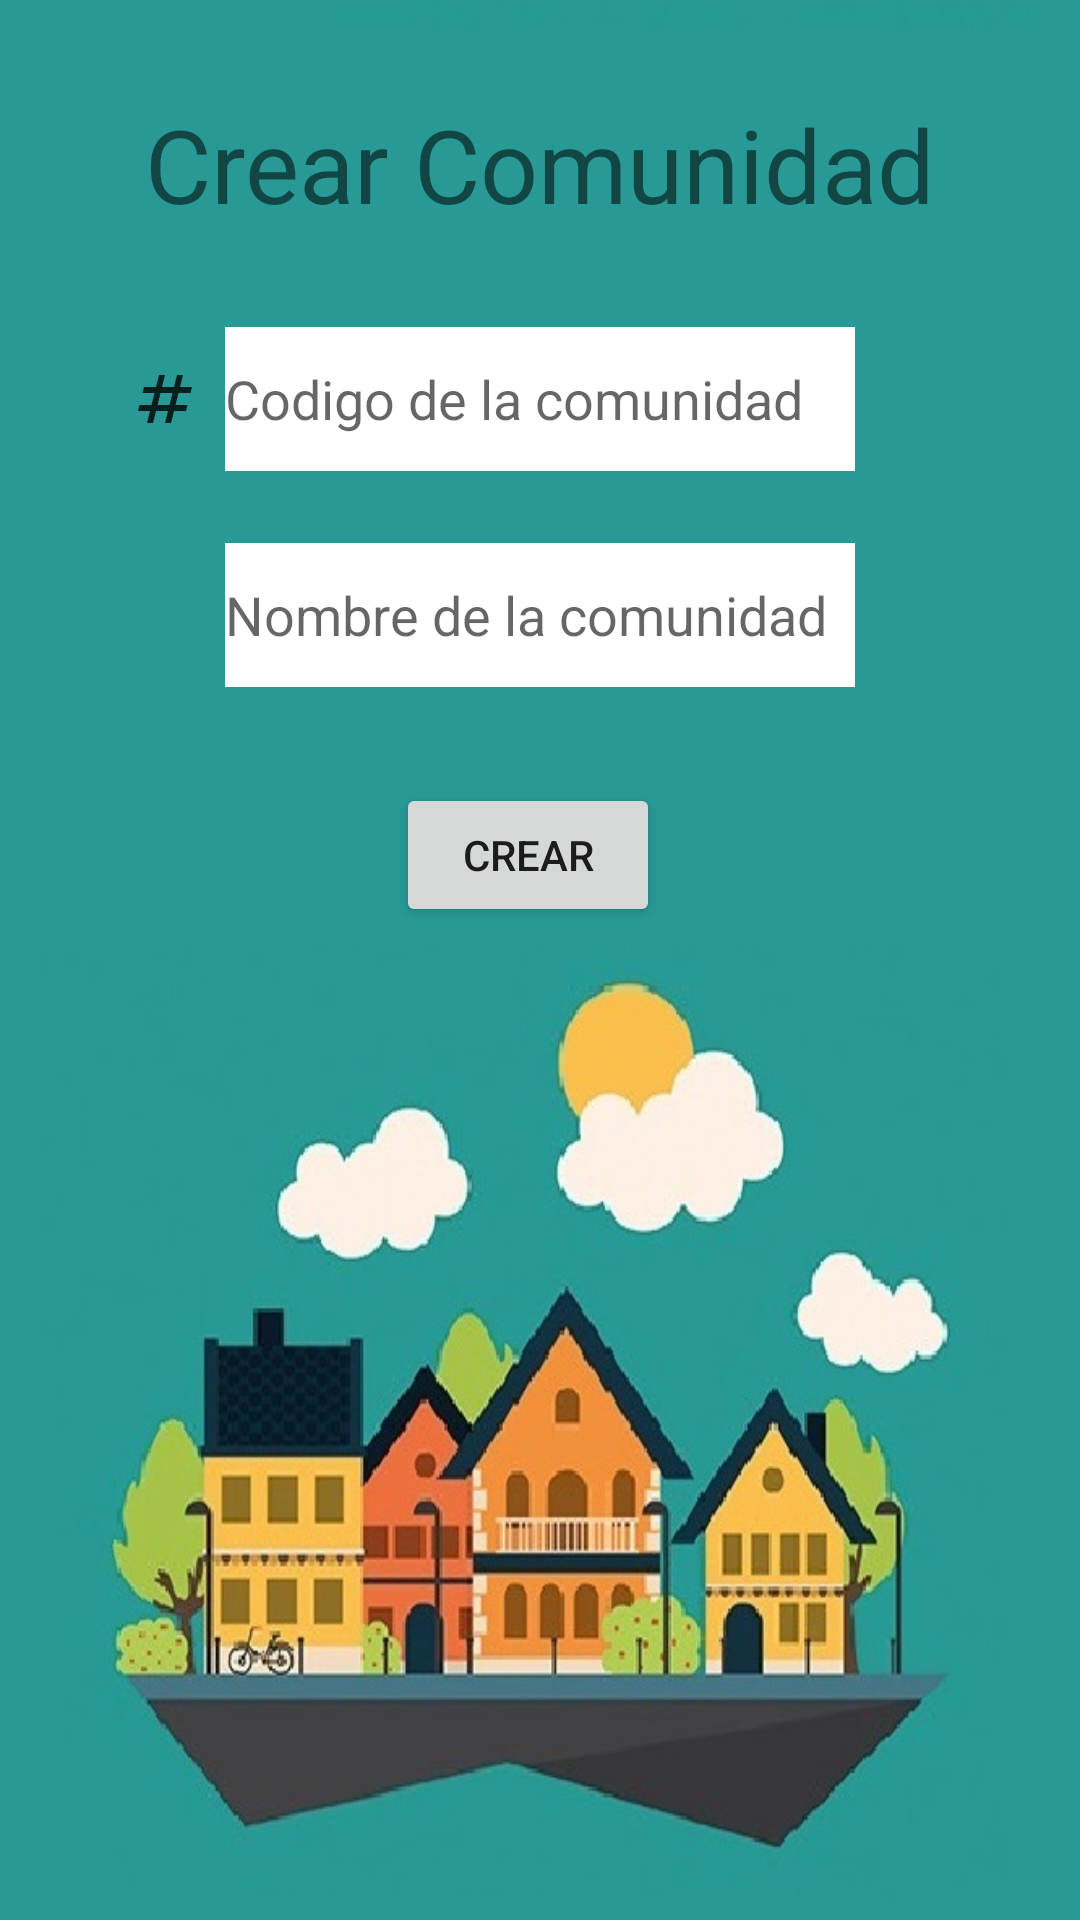

Write the Android layout XML for this screen, with the resource values it uses.
<!-- AndroidManifest.xml: application theme Theme.NeighborConect -->
<!-- res/layout/activity_crear_comunidad.xml -->
<?xml version="1.0" encoding="utf-8"?>
<androidx.constraintlayout.widget.ConstraintLayout xmlns:android="http://schemas.android.com/apk/res/android"
    xmlns:app="http://schemas.android.com/apk/res-auto"
    xmlns:tools="http://schemas.android.com/tools"
    android:layout_width="match_parent"
    android:layout_height="match_parent"
    android:background="@drawable/background3"
    tools:context=".CrearComunidad">

    <EditText
        android:id="@+id/etCode"
        android:layout_width="wrap_content"
        android:layout_height="wrap_content"
        android:layout_marginTop="109dp"
        android:background="@color/white"
        android:ems="10"
        android:hint="Codigo de la comunidad"
        android:inputType="textPersonName"
        android:maxLength="20"
        android:minHeight="48dp"
        app:layout_constraintEnd_toEndOf="parent"
        app:layout_constraintStart_toStartOf="parent"
        app:layout_constraintTop_toTopOf="parent" />

    <EditText
        android:id="@+id/etName"
        android:layout_width="wrap_content"
        android:layout_height="wrap_content"
        android:layout_marginTop="24dp"
        android:background="@color/white"
        android:ems="10"
        android:hint="Nombre de la comunidad"
        android:inputType="textPersonName"
        android:maxLength="15"
        android:maxLines="20"
        android:minHeight="48dp"
        app:layout_constraintEnd_toEndOf="@+id/etCode"
        app:layout_constraintStart_toStartOf="@+id/etCode"
        app:layout_constraintTop_toBottomOf="@+id/etCode" />

    <Button
        android:id="@+id/btCrearComunidad"
        android:layout_width="wrap_content"
        android:layout_height="wrap_content"
        android:layout_marginTop="32dp"
        android:text="Crear"
        app:layout_constraintEnd_toEndOf="@+id/etName"
        app:layout_constraintHorizontal_bias="0.466"
        app:layout_constraintStart_toStartOf="@+id/etName"
        app:layout_constraintTop_toBottomOf="@+id/etName" />

    <ImageView
        android:id="@+id/imageView5"
        android:layout_width="wrap_content"
        android:layout_height="wrap_content"
        android:layout_marginEnd="8dp"
        app:layout_constraintBottom_toBottomOf="@+id/etCode"
        app:layout_constraintEnd_toStartOf="@+id/etCode"
        app:layout_constraintTop_toTopOf="@+id/etCode"
        app:srcCompat="@drawable/ic_action_code" />

    <ImageView
        android:id="@+id/imageView6"
        android:layout_width="wrap_content"
        android:layout_height="wrap_content"
        android:layout_marginEnd="8dp"
        app:layout_constraintBottom_toBottomOf="@+id/etName"
        app:layout_constraintEnd_toStartOf="@+id/etName"
        app:layout_constraintTop_toTopOf="@+id/etName"
        app:srcCompat="@drawable/ic_action_comunidad" />

    <TextView
        android:id="@+id/tvCrearComunidad"
        android:layout_width="wrap_content"
        android:layout_height="wrap_content"
        android:text="Crear Comunidad"
        android:textSize="34sp"
        app:layout_constraintBottom_toTopOf="@+id/etCode"
        app:layout_constraintEnd_toEndOf="@+id/etCode"
        app:layout_constraintStart_toStartOf="@+id/etCode"
        app:layout_constraintTop_toTopOf="parent" />
</androidx.constraintlayout.widget.ConstraintLayout>
<!-- resources referenced by this layout -->
<resources>
  <color name="white">#FFFFFFFF</color>
  <!-- drawable background3: jpg bitmap (drawable, 65789 bytes) -->
  <!-- drawable ic_action_code (drawable-anydpi) -->
  <vector xmlns:android="http://schemas.android.com/apk/res/android"
      android:width="24dp"
      android:height="24dp"
      android:viewportWidth="24"
      android:viewportHeight="24"
      android:tint="#000000"
      android:alpha="0.8">
    <path
        android:fillColor="@android:color/white"
        android:pathData="M20.5,10L21,8h-4l1,-4h-2l-1,4h-4l1,-4h-2L9,8H5l-0.5,2h4l-1,4h-4L3,16h4l-1,4h2l1,-4h4l-1,4h2l1,-4h4l0.5,-2h-4l1,-4H20.5zM13.5,14h-4l1,-4h4L13.5,14z"/>
  </vector>
  <style name="Theme.NeighborConect" parent="Theme.MaterialComponents.DayNight.DarkActionBar">
          
          <item name="colorPrimary">@color/purple_500</item>
          <item name="colorPrimaryVariant">@color/purple_700</item>
          <item name="colorOnPrimary">@color/white</item>
          
          <item name="colorSecondary">@color/teal_200</item>
          <item name="colorSecondaryVariant">@color/teal_700</item>
          <item name="colorOnSecondary">@color/black</item>
          
          <item name="android:statusBarColor" tools:targetApi="l">?attr/colorPrimaryVariant</item>
          
      </style>
  <color name="purple_500">#FF6200EE</color>
  <color name="purple_700">#FF3700B3</color>
  <color name="teal_200">#FF03DAC5</color>
  <color name="teal_700">#FF018786</color>
  <color name="black">#FF000000</color>
</resources>
